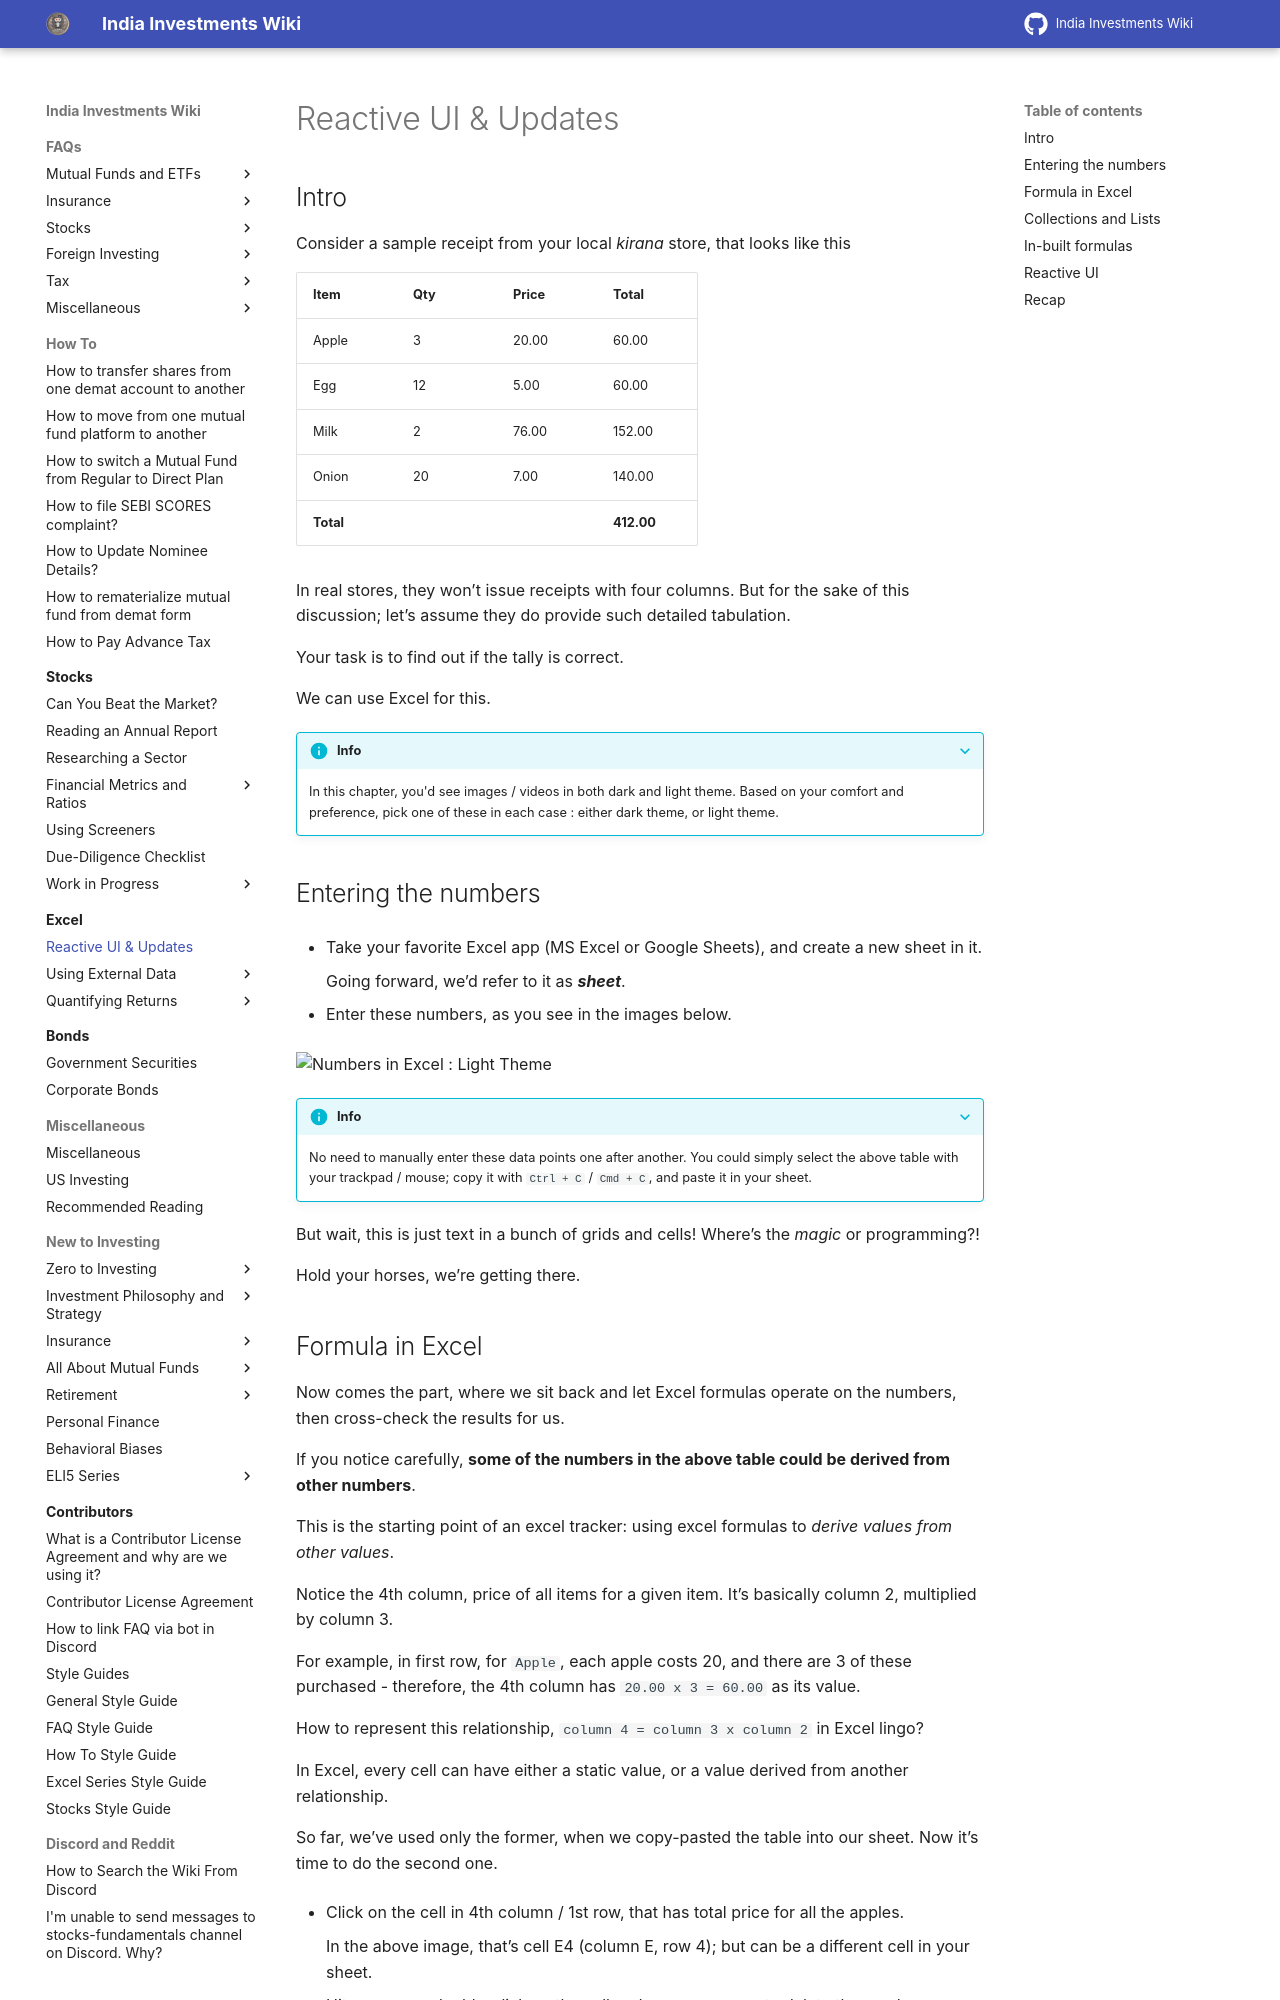

repository: indiainvestments/mkdocswiki · page: excel/reactivity/index.html · generator: mkdocs

---
description: "Reactive UI : Data Chaining and Updates in Excel with Formula and Functions"
---

# Reactive UI & Updates

## Intro

Consider a sample receipt from your local *kirana* store, that looks like this

| Item      | Qty | Price | Total      |
|-----------|-----|-------|------------|
| Apple     | 3   | 20.00 | 60.00      |
| Egg       | 12  | 5.00  | 60.00      |
| Milk      | 2   | 76.00 | 152.00     |
| Onion     | 20  | 7.00  | 140.00     |
| **Total** |     |       | **412.00** |

In real stores, they won’t issue receipts with four columns. But for the sake of this discussion; let’s assume they do provide such detailed tabulation.

Your task is to find out if the tally is correct.

We can use Excel for this.

???+ info
    In this chapter, you'd see images / videos in both dark and light theme. Based on your comfort and preference, pick one of these in each case : either dark theme, or light theme.

## Entering the numbers

-   Take your favorite Excel app (MS Excel or Google Sheets), and create a new sheet in it.

    Going forward, we’d refer to it as ***sheet***.

-   Enter these numbers, as you see in the images below.

![Numbers in Excel : Dark Theme](/images/numbers-in-excel.dark%20(1).png){.dark-mode-image}

![Numbers in Excel : Light Theme](/images/numbers-in-excel.light%20(1).png){.light-mode-image}

???+ info
    No need to manually enter these data points one after another. You could simply select the above table with your trackpad / mouse; copy it with `Ctrl + C` / `Cmd + C`, and paste it in your sheet.

But wait, this is just text in a bunch of grids and cells! Where’s the *magic* or programming?!

Hold your horses, we’re getting there.
